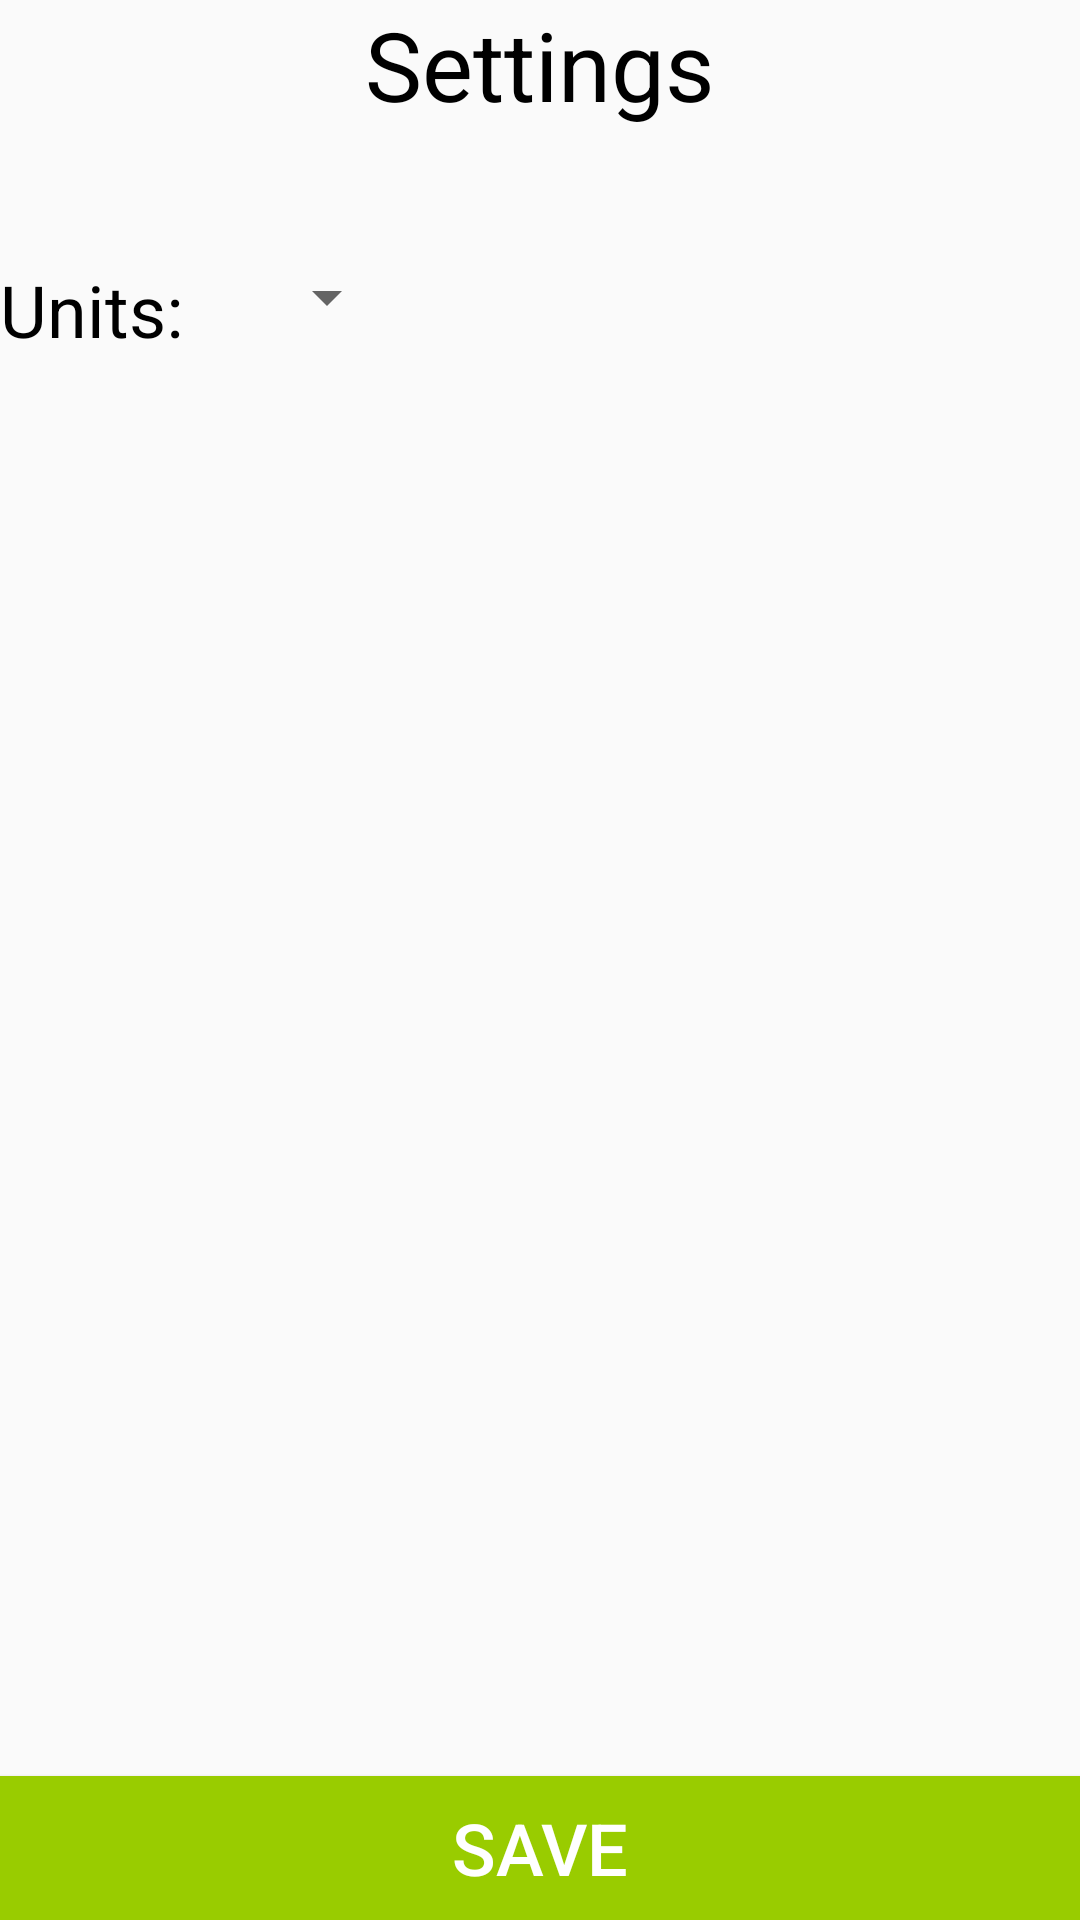

Reconstruct the res/layout file that produces this screen, plus the resources it refers to.
<!-- AndroidManifest.xml: application theme Theme.Mdp_cw3 -->
<!-- res/layout/activity_settings.xml -->
<?xml version="1.0" encoding="utf-8"?>
<layout
    xmlns:android="http://schemas.android.com/apk/res/android"
    xmlns:app="http://schemas.android.com/apk/res-auto"
    xmlns:tools="http://schemas.android.com/tools">
    <data>
        <import type="com.dannyweston.mdp_cw3.viewmodels.SettingsActivityViewModel"/>
        <variable name="viewmodel" type="SettingsActivityViewModel"/>
    </data>
    <androidx.constraintlayout.widget.ConstraintLayout
        style="@style/ContentSpacing"

        android:layout_width="match_parent"
        android:layout_height="match_parent"
        tools:context=".views.SettingsActivity">

        <TextView
            android:id="@+id/txt_ActivityTitle"
            style="@style/Heading1"

            android:textAlignment="center"
            android:layout_width="match_parent"
            android:layout_height="wrap_content"

            android:text="@string/txtSettingsTitle"
            app:layout_constraintStart_toStartOf="parent"
            app:layout_constraintTop_toTopOf="parent" />

        <ScrollView
            android:id="@+id/group_settings"
            android:layout_width="match_parent"
            android:layout_height="0dp"
            android:layout_marginTop="20dp"

            app:layout_constraintStart_toStartOf="@id/txt_ActivityTitle"
            app:layout_constraintTop_toBottomOf="@id/txt_ActivityTitle"
            app:layout_constraintBottom_toTopOf="@id/btnSaveSettings">

            <LinearLayout
                android:layout_width="match_parent"
                android:layout_height="wrap_content"
                android:orientation="vertical">

                <LinearLayout
                    android:layout_width="wrap_content"
                    android:layout_height="wrap_content"
                    android:layout_marginTop="24dp"
                    android:orientation="horizontal">

                    <TextView
                        style="@style/Heading2"
                        android:layout_width="wrap_content"
                        android:layout_height="wrap_content"
                        android:text="@string/txtUnitsSettingPrefix" />

                    <Spinner
                        android:id="@+id/dropdown_units"
                        android:layout_width="wrap_content"
                        android:layout_height="wrap_content"
                        android:layout_marginStart="24dp"
                        android:spinnerMode="dropdown"
                        android:textSize="20sp"
                        app:layout_constraintStart_toStartOf="parent"
                        app:layout_constraintTop_toBottomOf="@id/btnSaveSettings" />
                </LinearLayout>
            </LinearLayout>
        </ScrollView>

        <Button
            android:id="@+id/btnSaveSettings"
            style="@style/GreenButton"
            android:layout_marginTop="20dp"
            android:onClick="@{() -> viewmodel.btnSaveSettingsClick()}"
            android:text="@string/txtSaveButton"
            android:textAlignment="center"
            app:layout_constraintStart_toStartOf="parent"
            app:layout_constraintBottom_toBottomOf="parent" />
    </androidx.constraintlayout.widget.ConstraintLayout>
</layout>
<!-- resources referenced by this layout -->
<resources>
  <string name="txtSaveButton">Save</string>
  <string name="txtSettingsTitle">Settings</string>
  <string name="txtUnitsSettingPrefix">Units:</string>
  <style name="ContentSpacing">
          <item name="android:layout_margin">16dp</item>
      </style>
  <style name="GreenButton">
          <item name="android:background">@android:color/holo_green_light</item>
          <item name="android:layout_width">match_parent</item>
          <item name="android:layout_height">wrap_content</item>
          <item name="android:textAlignment">center</item>
          <item name="android:textColor">@color/white</item>
          <item name="android:textSize">24sp</item>
      </style>
  <style name="Heading1">
          <item name="android:textSize">32sp</item>
          <item name="android:layout_marginBottom">8dp</item>
          <item name="android:textColor">@color/black</item>
      </style>
  <style name="Heading2">
          <item name="android:textSize">24sp</item>
          <item name="android:layout_marginBottom">8dp</item>
          <item name="android:textColor">@color/black</item>
      </style>
  <style name="Theme.Mdp_cw3" parent="Theme.AppCompat.Light.NoActionBar">
          
          <item name="colorPrimary">@color/purple_500</item>
          <item name="colorPrimaryVariant">@color/purple_700</item>
          <item name="colorOnPrimary">@color/white</item>
          
          <item name="colorSecondary">@color/teal_200</item>
          <item name="colorSecondaryVariant">@color/teal_700</item>
          <item name="colorOnSecondary">@color/black</item>
  
          
          <item name="windowActionBar">false</item>
          <item name="windowNoTitle">true</item>
      </style>
  <color name="white">#FFFFFFFF</color>
  <color name="black">#FF000000</color>
  <color name="purple_500">#FF6200EE</color>
  <color name="purple_700">#FF3700B3</color>
  <color name="teal_200">#FF03DAC5</color>
  <color name="teal_700">#FF018786</color>
</resources>
